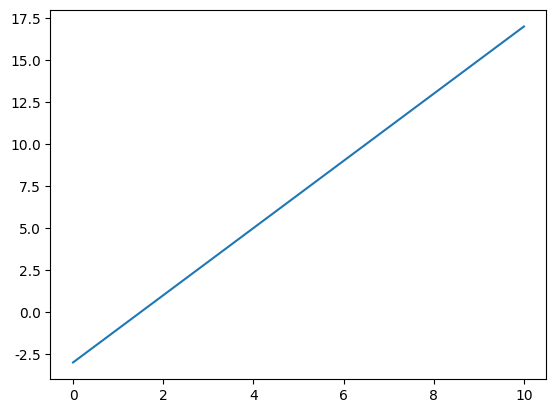
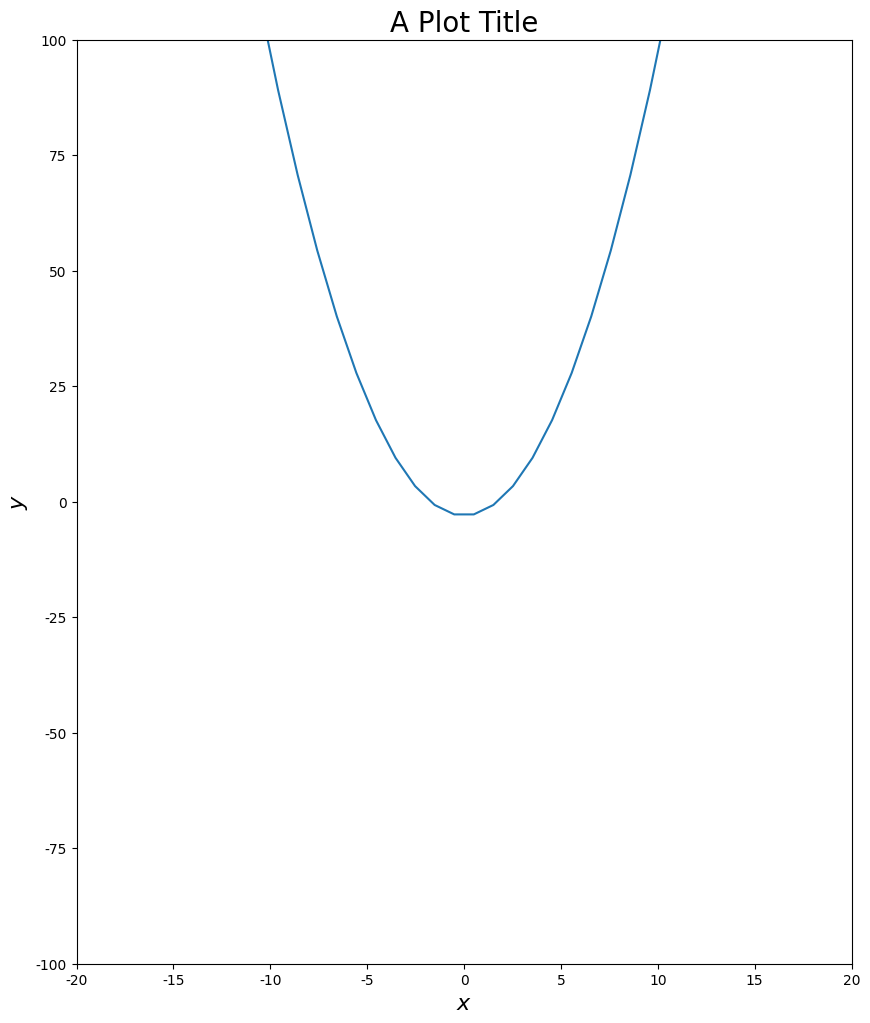
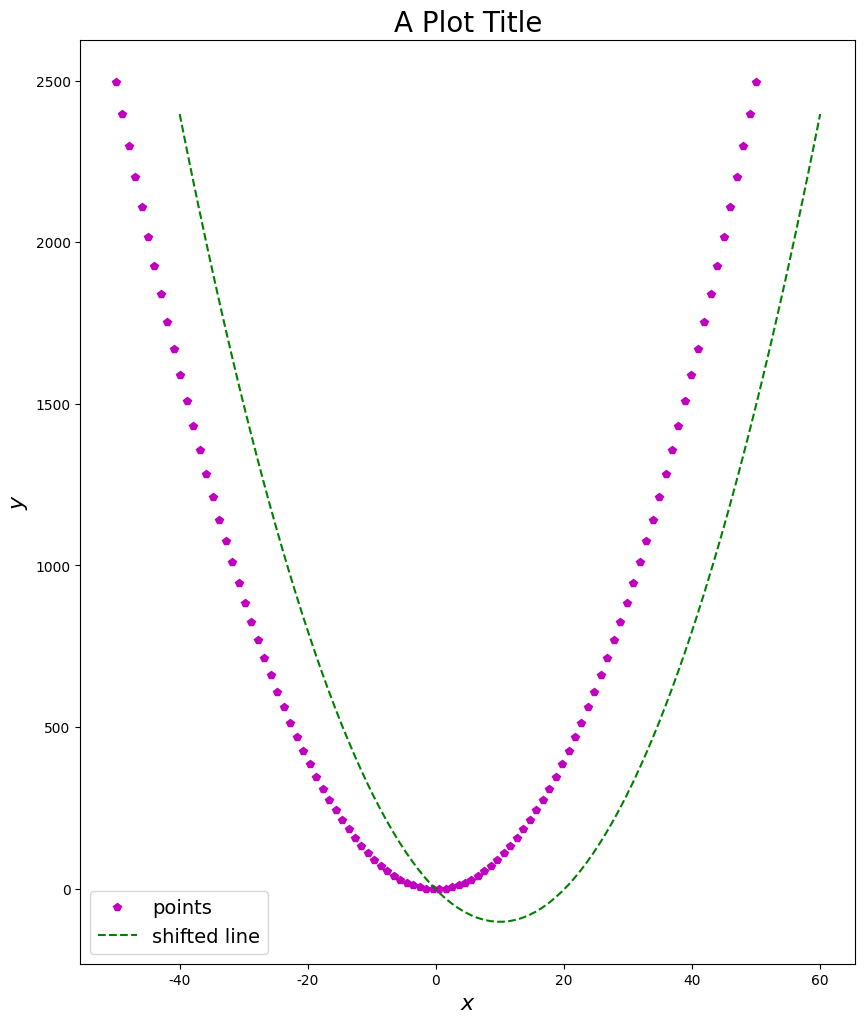
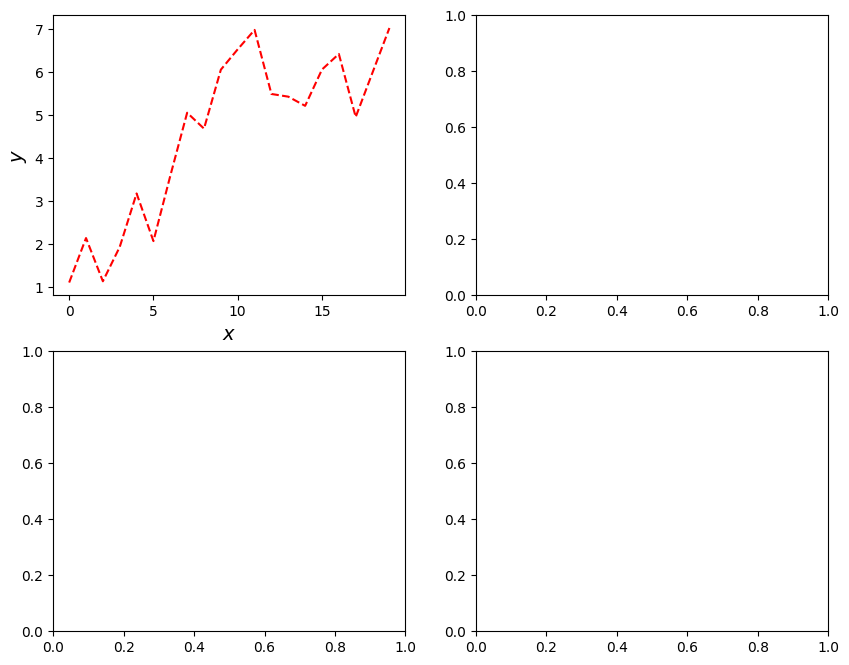
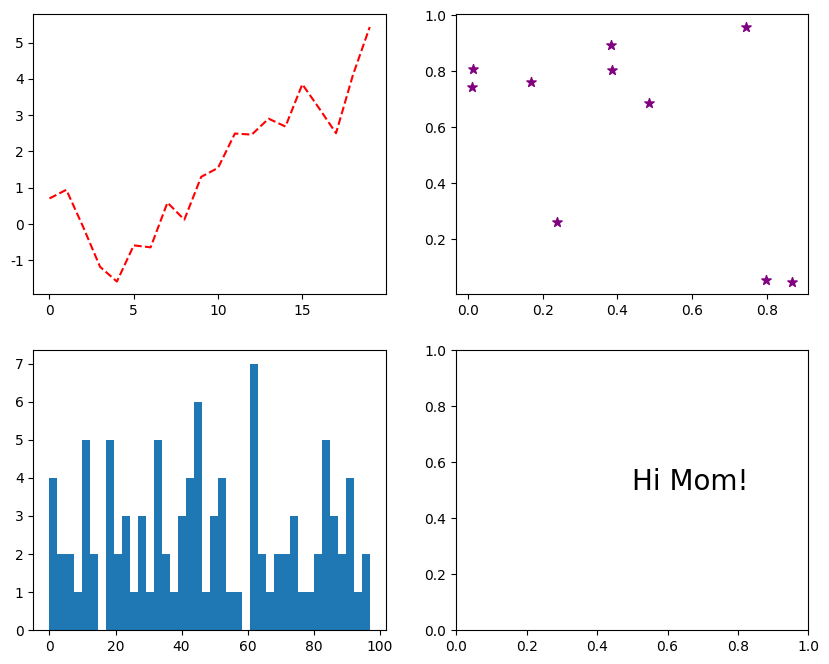
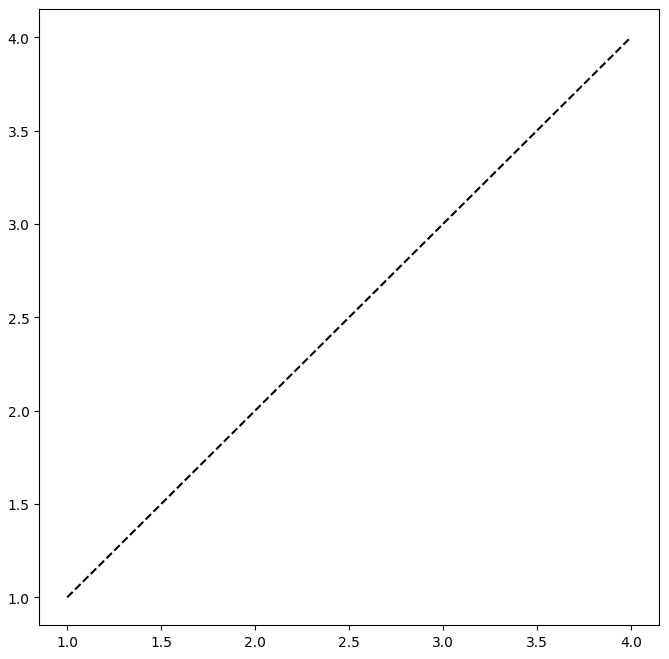
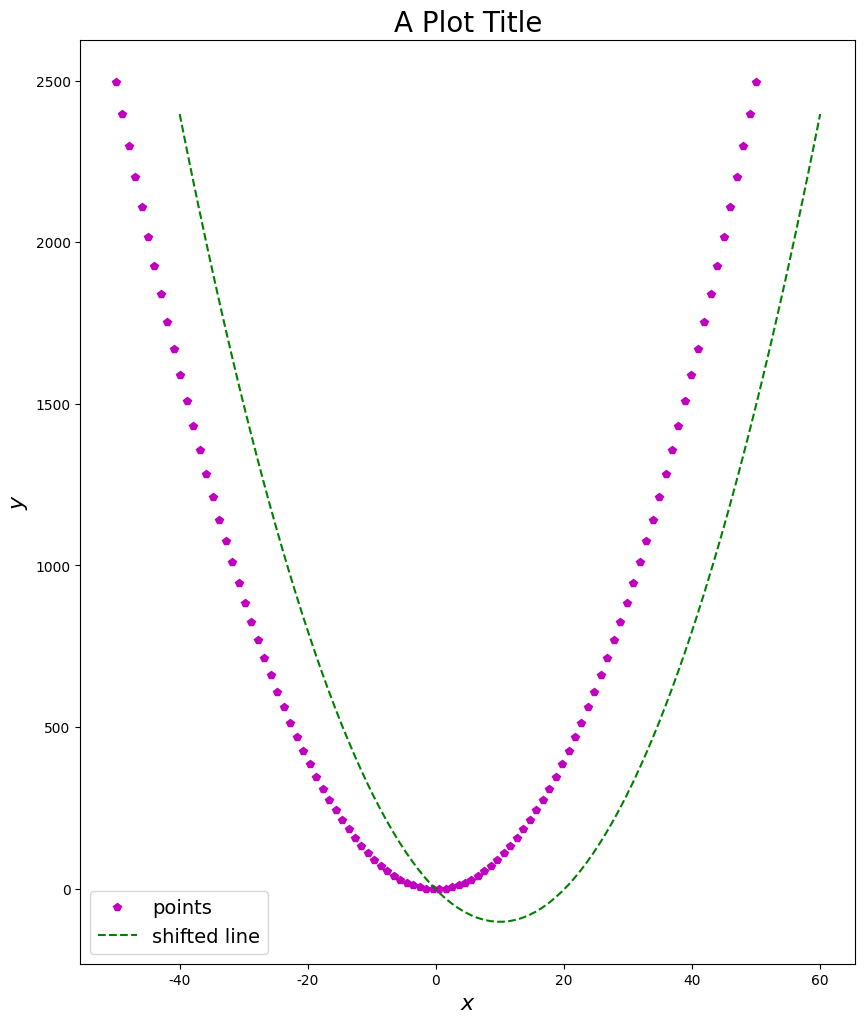
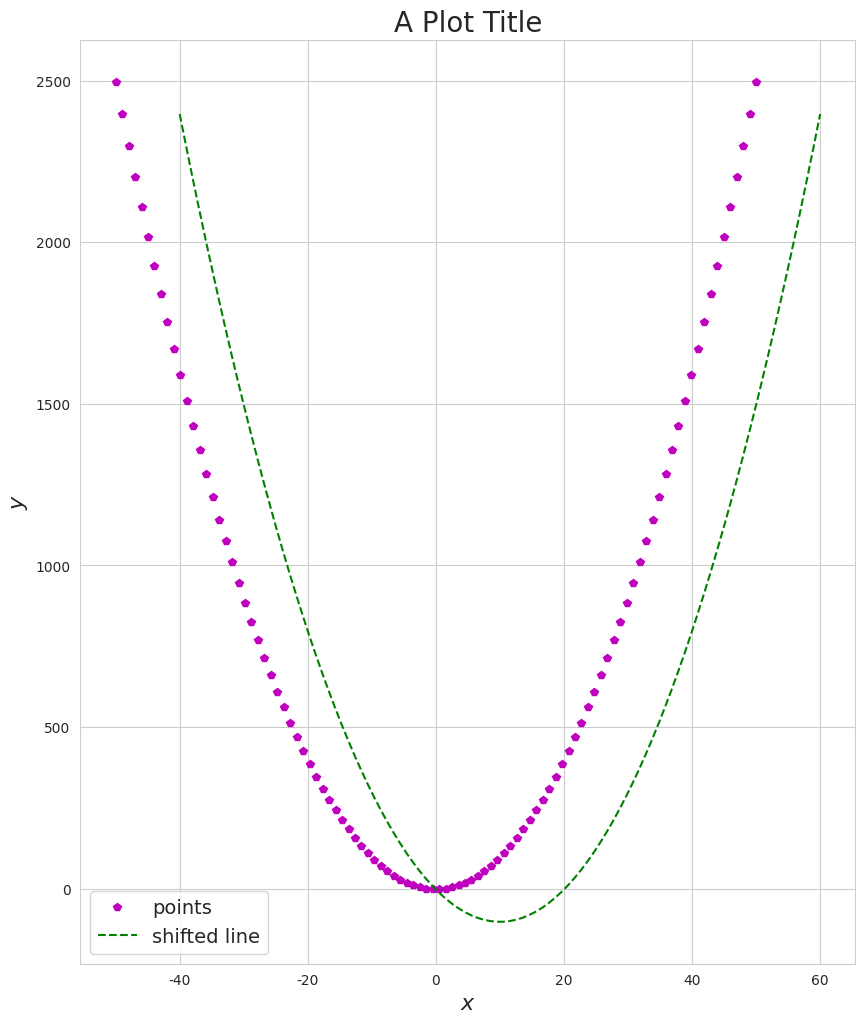

Python code for these plots, in order:
## It is standard to import matplotlib.pyplot as plt
import matplotlib.pyplot as plt

## It is standard to import seaborn as sns
import seaborn as sns

## Let's perform a version check
import matplotlib

# I had 3.3.2 when I wrote this
print("Your matplotlib version is",matplotlib.__version__)

# I had 0.11.0 when I wrote this
print("Your seaborn version is",sns.__version__)

## We'll be using what we learned in the 
## previous two notebooks to help
## generate data
import numpy as np
import pandas as pd

## Here's our data
x = [0,1,2,3,4,5,6,7,8,9,10]
y = [2*i - 3 for i in x]

## plt.plot will make the plot
## First put what you want on the x-axis, then the y-axis
plt.plot(x,y)

## Always end your plotting block with plt.show
## in jupyter this makes sure that the plot displays 
## properly
plt.show()

## Run this code first
## np.linspace makes an array that
## goes from -5 to 5 broken into 
## 100 evenly spaced steps
x = 10*np.linspace(-5,5,100)
y = x**2 - 3

## You code
## Plot y against x





## plt.figure() will make the figure object
## figsize can control how large it is (width,height)
## here we make a 10 x 12 window
plt.figure(figsize = (10,12))

## This still creates the subplot object
## that we plot on
plt.plot(x,y)

## we can add axis labels
## and control their fontsize
## A good rule of thumb is the bigger the better
## You want your plots to be readable
## As a note: matplotlib can use LaTeX commands
## so if you place math text in dollar signs it will
## be in a LaTeX environment
plt.xlabel("$x$", fontsize = 16)
plt.ylabel("$y$", fontsize = 16)

## we can set the plot axis limits like so
## This makes the x axis bounded between -20 and 20
plt.xlim((-20,20))

## this makes the y axis bounded between -100 and 100
plt.ylim(-100,100)

## Also a title
## again make it large font
plt.title("A Plot Title", fontsize = 20)

## Now we show the plot
plt.show()

## plt.figure() will make the figure object
## figsize can control how large it is (width,height)
plt.figure(figsize = (10,12))

## The third argument to plot(), 'mp' here
## tells matplotlib to make the points magenta
## and to use pentagrams, the absence of a line character
## means there will be no line connecting these points
## we can also add a label, and insert a legend later
plt.plot(x,y,'mp', label="points")

## We can even plot two things on the same plot
## here the third argument tells matplotlib to make a
## green dotted line
plt.plot(x+10,y-100,'g--', label="shifted line")

## we can add axis labels
## and control their fontsize
plt.xlabel("$x$", fontsize = 16)
plt.ylabel("$y$", fontsize = 16)

## Also a title
plt.title("A Plot Title", fontsize = 20)

## plt.legend() adds the legend to the plot
## This will display the labels we had above
plt.legend(fontsize=14)


# Now we show the plot
plt.show()

## You code
## Redefine x and y to be this data
x = 10*np.random.random(100) - 5
y = x**3 - x**2 + x

## You code
## Plot y against x here
## play around with different colors and markers







## plt.subplots makes a figure object
## then populates it with subplots
## the first number is the number of rows
## the second number is the number of columns
## so this makes a 2 by 2 subplot matrix
## fig is the figure object
## axes is a matrix containing the four subplots
fig, axes = plt.subplots(2, 2, figsize = (10,8))

## We can plot like before but instead of plt.plot
## we use axes[i,j].plot
## A random cumulative sum on axes[0,0]
axes[0,0].plot(np.random.randn(20).cumsum(),'r--')

## I can set x and y labels on subplots like so
## Notice that here I must use set_xlabel instead of 
## simply xlabel
axes[0,0].set_xlabel("$x$", fontsize=14)
axes[0,0].set_ylabel("$y$", fontsize=14)

## show the plot
plt.show()

## plt can also make a number of other useful graph types


fig, axes = plt.subplots(2, 2, figsize = (10,8))


axes[0,0].plot(np.random.randn(20).cumsum(),'r--')

## like scatter plots
## for these put the x, then the y
## you can then specify the "c"olor, "s"ize, and "marker"shape
## it is also good practice to let long code go onto multiple lines
## in python, you can go to a new line following a comma in a
## function call
axes[0,1].scatter(np.random.random(10),  # start a new line now
                  np.random.random(10),
                  c = "purple", # color
                  s = 50, # marker size
                  marker = "*") # marker shape

## or histograms
## this can be done with .hist
## you input the data you want a histogram of
## and you can specify the number of bins with
## bins
axes[1,0].hist(np.random.randint(0,100,100), bins = 40)


## and text
## for this you call .text()
## you input the x, y position of the text
## then the text itself, then you can specify the fontsize
axes[1,1].text(.5, .5, "Hi Mom!", fontsize=20)

plt.show()

## You code
## Make a 2 x 2 subplot
## Use numpy to generate data and plot 
## a cubic function in the 0,0 plot
## a scatter plot of two 100 pulls from random normal distribution
## in the 0,1 plot
## a histogram of 1000 pulls from the random normal distribution
## in the 1,0 plot
## and whatever text you'd like in the 1,1 plot









## We'll make a simple figure
## then save it
plt.figure(figsize=(8,8))

plt.plot([1,2,3,4], [1,2,3,4], 'k--')


## all you'll need is the figure name
## the default is to save the image as a png file
plt.savefig("my_first_matplotlib_plot.png")

plt.show()

## Let's recall this plot from before
x = 10*np.linspace(-5,5,100)
y = x**2 - 3

plt.figure(figsize = (10,12))


plt.plot(x,y,'mp', label="points")

plt.plot(x+10,y-100,'g--', label="shifted line")

plt.xlabel("$x$", fontsize = 16)
plt.ylabel("$y$", fontsize = 16)


plt.title("A Plot Title", fontsize = 20)


plt.legend(fontsize=14)


plt.show()

## Run this code
sns.set_style("whitegrid")

## Now rerun the plot
x = 10*np.linspace(-5,5,100)
y = x**2 - 3

plt.figure(figsize = (10,12))


plt.plot(x,y,'mp', label="points")

plt.plot(x+10,y-100,'g--', label="shifted line")

plt.xlabel("$x$", fontsize = 16)
plt.ylabel("$y$", fontsize = 16)


plt.title("A Plot Title", fontsize = 20)


plt.legend(fontsize=14)


plt.show()

## You code
## see what this does to your plots
sns.set_style("darkgrid")

## You code here






